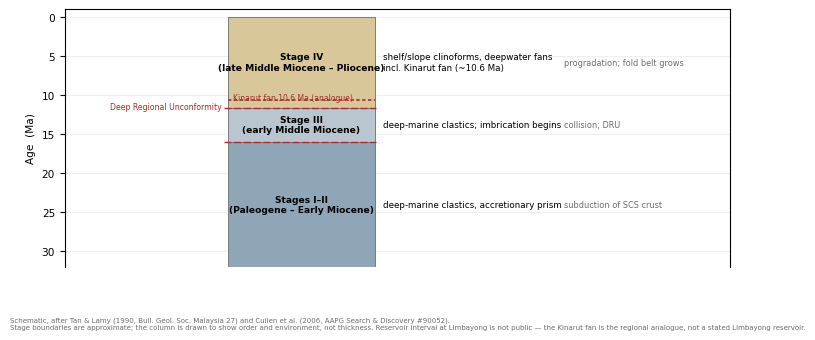

Recreate this plot in Python. (Note: this script raises an exception after producing the figure.)
#!/usr/bin/env python3
"""Tectonostratigraphic column, NW Sabah — schematic, after Tan & Lamy (1990) and Cullen et al. (2006)."""
import json
from pathlib import Path
import numpy as np
import matplotlib
matplotlib.use("Agg")
import matplotlib.pyplot as plt
from matplotlib.patches import Rectangle

PACK = Path("/root/AAA/forge_work/2026-10-19-limbayong-fdp/pack")
FIG = PACK / "fig"
PAL = dict(navy="#1F3A5F", steel="#4A6FA5", teal="#2E7D7B", amber="#C08A2E",
           red="#A32E2E", grey="#6B6B6B", ink="#1A1A1A", green="#2E7D32")
plt.rcParams.update({"font.family": "DejaVu Sans", "font.size": 7.6,
                     "figure.dpi": 300, "savefig.dpi": 300})
QA = []


def gate(fig, name):
    fig.canvas.draw()
    W, H = fig.canvas.get_width_height()
    boxes, labels = [], []
    for t in fig.axes[0].texts:
        if t.get_text().strip():
            boxes.append(t.get_window_extent(fig.canvas.get_renderer()))
            labels.append(t.get_text())
    out = over = 0
    for bb, lab in zip(boxes, labels):
        if bb.x0 < -2 or bb.y0 < -2 or bb.x1 > W + 2 or bb.y1 > H + 2:
            QA.append(f"{name}: outside -> {lab!r}"); out += 1
    for i in range(len(boxes)):
        for j in range(i + 1, len(boxes)):
            a, b = boxes[i], boxes[j]
            ix = max(0, min(a.x1, b.x1) - max(a.x0, b.x0))
            iy = max(0, min(a.y1, b.y1) - max(a.y0, b.y0))
            if ix > 3 and iy > 3 and ix * iy > 24:
                QA.append(f"{name}: overlap {labels[i]!r} / {labels[j]!r}"); over += 1
    return dict(figure=name, texts=len(boxes), outside=out, overlaps=over)


UNITS = [
    # name, top Ma, base Ma, fill, label, tectonic
    ("Stage IV\n(late Middle Miocene – Pliocene)", 0, 11.6, "#D9C79A",
     "shelf/slope clinoforms, deepwater fans\nincl. Kinarut fan (~10.6 Ma)", "progradation; fold belt grows"),
    ("Stage III\n(early Middle Miocene)", 11.6, 16.0, "#B9C6CF",
     "deep-marine clastics; imbrication begins", "collision; DRU"),
    ("Stages I–II\n(Paleogene – Early Miocene)", 16.0, 32.0, "#8FA6B8",
     "deep-marine clastics, accretionary prism", "subduction of SCS crust"),
]


def fig_strat():
    fig, ax = plt.subplots(figsize=(7.3, 3.35))
    x0, w = 0.0, 2.6
    for name, top, base, col, lith, tect in UNITS:
        ax.add_patch(Rectangle((x0, top), w, base - top, facecolor=col,
                               edgecolor="#6B6B6B", lw=0.6, zorder=2))
        ax.text(x0 + w / 2, (top + base) / 2, name, ha="center", va="center",
                fontsize=6.6, fontweight="bold", zorder=3)
        ax.text(x0 + w + 0.15, (top + base) / 2, lith, va="center", fontsize=6.3, zorder=3)
        ax.text(x0 + w + 3.35, (top + base) / 2, tect, va="center", fontsize=5.9,
                color=PAL["grey"], zorder=3)

    # reservoir marker
    ax.plot([x0, x0 + w], [10.6, 10.6], color=PAL["red"], lw=1.2, ls=(0, (2, 1.5)), zorder=6)
    ax.text(x0 + 0.08, 10.9, "Kinarut fan 10.6 Ma (analogue)", fontsize=5.5,
            color=PAL["red"], va="bottom", zorder=6)

    # unconformities
    for y, lab in [(11.6, "Deep Regional Unconformity"), (16.0, "")]:
        ax.plot([x0 - 0.08, x0 + w + 0.02], [y, y], color=PAL["red"], lw=1.0,
                ls=(0, (5, 2)), zorder=4)
        if lab:
            ax.text(x0 - 0.12, y + 0.5, lab, fontsize=5.6, color=PAL["red"],
                    ha="right", va="bottom", zorder=4)

    ax.set_ylim(32, -1)
    ax.set_xlim(-2.9, 8.9)
    ax.set_ylabel("Age  (Ma)")
    ax.set_yticks([0, 5, 10, 15, 20, 25, 30])
    ax.set_xticks([])
    ax.spines["bottom"].set_visible(False)
    ax.grid(axis="y", alpha=0.2)

    fig.text(0.010, 0.012,
             "Schematic, after Tan & Lamy (1990, Bull. Geol. Soc. Malaysia 27) and Cullen et al. (2006, AAPG Search & Discovery #90052).\n"
             "Stage boundaries are approximate; the column is drawn to show order and environment, not thickness. "
             "Reservoir interval at Limbayong is not public — the Kinarut fan is the regional analogue, not a stated Limbayong reservoir.",
             fontsize=5.0, color=PAL["grey"], va="bottom")
    fig.subplots_adjust(left=0.085, right=0.996, top=0.97, bottom=0.20)
    p = FIG / "fig5_strat.png"
    fig.savefig(p, dpi=300)
    q = gate(fig, "Fig 5.5")
    plt.close(fig)
    return p, q


if __name__ == "__main__":
    p, q = fig_strat()
    print(p.name, p.stat().st_size, q)
    print("QA:", "clean" if not QA else QA)
